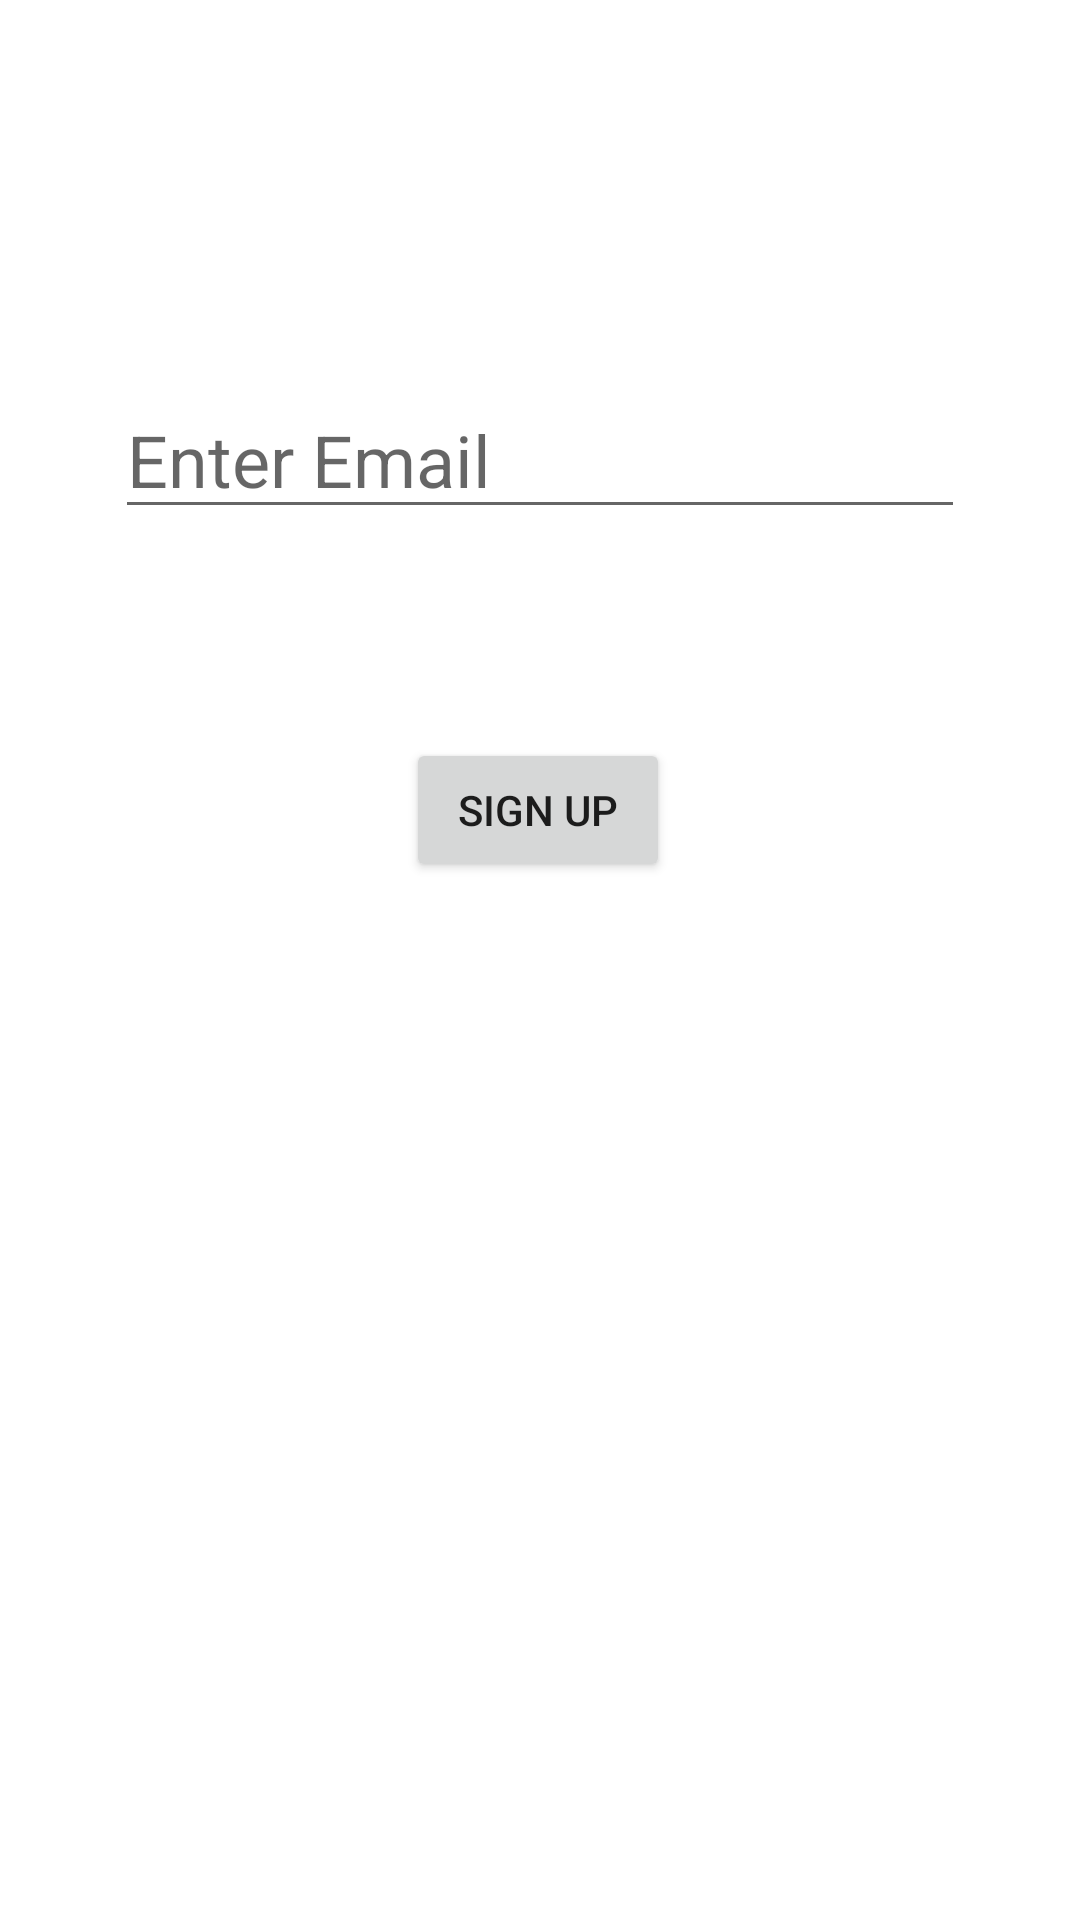

Here is an Android app screen rendered from its layout file. Give the layout XML and the strings, colors and styles it references.
<!-- AndroidManifest.xml: application theme Theme.SignUpFlow -->
<!-- res/layout/fragment_email.xml -->
<?xml version="1.0" encoding="utf-8"?>
<layout
    xmlns:android="http://schemas.android.com/apk/res/android"
    xmlns:app="http://schemas.android.com/apk/res-auto"
    xmlns:tools="http://schemas.android.com/tools">
    <androidx.constraintlayout.widget.ConstraintLayout
        android:id="@+id/frameLayout3"
        android:layout_width="match_parent"
        android:layout_height="match_parent"
        tools:context=".EmailFragment">

        <EditText
            android:id="@+id/email_edit_text"
            android:layout_width="wrap_content"
            android:layout_height="wrap_content"
            android:layout_marginTop="127dp"
            android:ems="10"
            android:hint="@string/enter_email"
            android:inputType="textPersonName"
            android:minHeight="48dp"
            android:textSize="24sp"
            app:layout_constraintEnd_toEndOf="parent"
            app:layout_constraintStart_toStartOf="parent"
            app:layout_constraintTop_toTopOf="parent" />

        <Button
            android:id="@+id/final_sign_up_btn"
            android:layout_width="wrap_content"
            android:layout_height="wrap_content"
            android:text="@string/sign_up"
            app:layout_constraintBottom_toBottomOf="parent"
            app:layout_constraintEnd_toEndOf="parent"
            app:layout_constraintHorizontal_bias="0.498"
            app:layout_constraintStart_toStartOf="parent"
            app:layout_constraintTop_toBottomOf="@+id/email_edit_text"
            app:layout_constraintVertical_bias="0.168" />
    </androidx.constraintlayout.widget.ConstraintLayout>
</layout>
<!-- resources referenced by this layout -->
<resources>
  <string name="enter_email">Enter Email</string>
  <string name="sign_up">Sign Up</string>
  <style name="Theme.SignUpFlow" parent="Theme.MaterialComponents.DayNight.DarkActionBar">
          
          <item name="colorPrimary">@color/purple_500</item>
          <item name="colorPrimaryVariant">@color/purple_700</item>
          <item name="colorOnPrimary">@color/white</item>
          
          <item name="colorSecondary">@color/teal_200</item>
          <item name="colorSecondaryVariant">@color/teal_700</item>
          <item name="colorOnSecondary">@color/black</item>
          
          <item name="android:statusBarColor" tools:targetApi="l">?attr/colorPrimaryVariant</item>
          
      </style>
  <!-- not gathered from this repository: default colours our renderer supplied (Android Studio template values) -->
  <color name="purple_500">#FF6200EE</color>
  <color name="purple_700">#FF3700B3</color>
  <color name="teal_200">#FF03DAC5</color>
  <color name="teal_700">#FF018786</color>
  <color name="black">#FF000000</color>
  <color name="white">#FFFFFFFF</color>
</resources>
